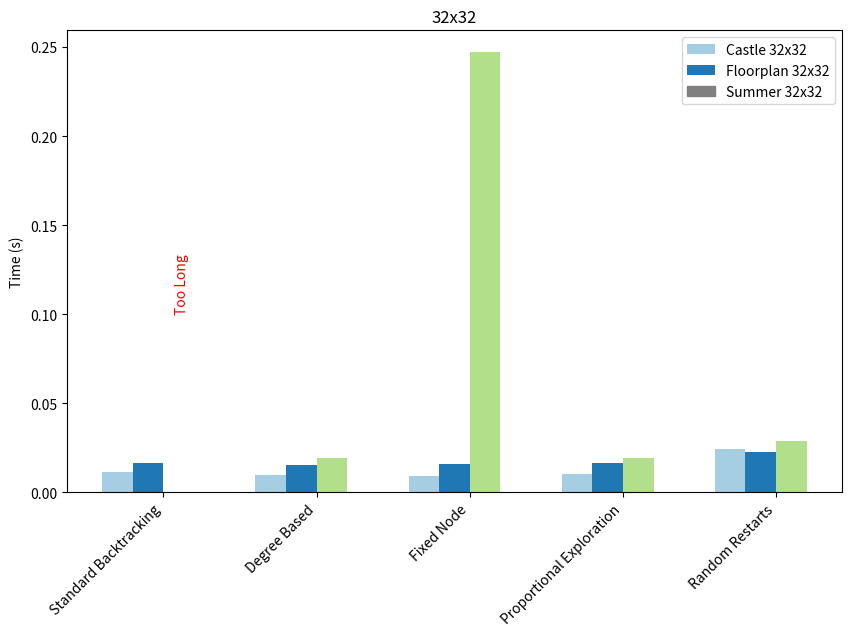
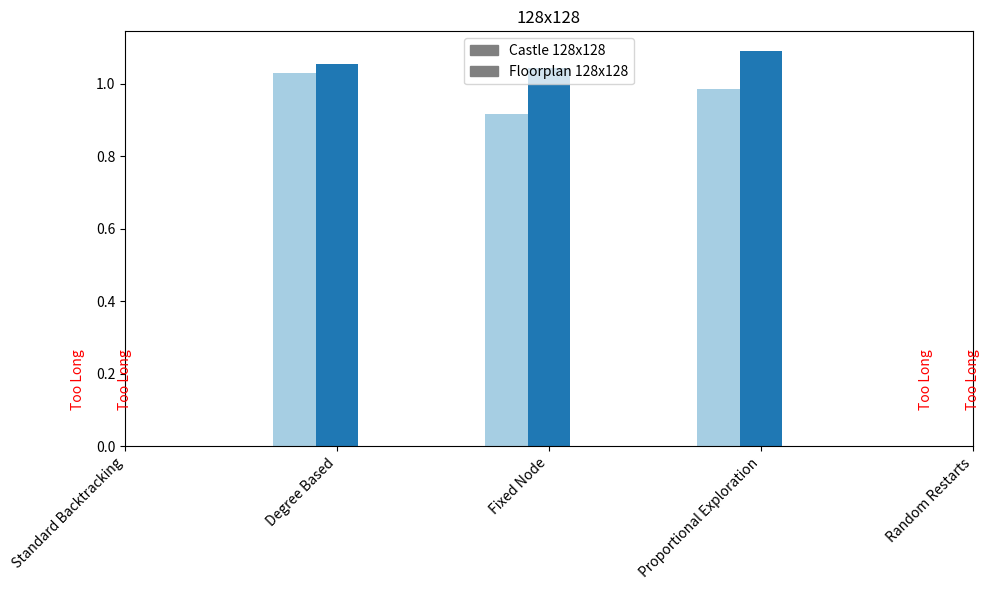
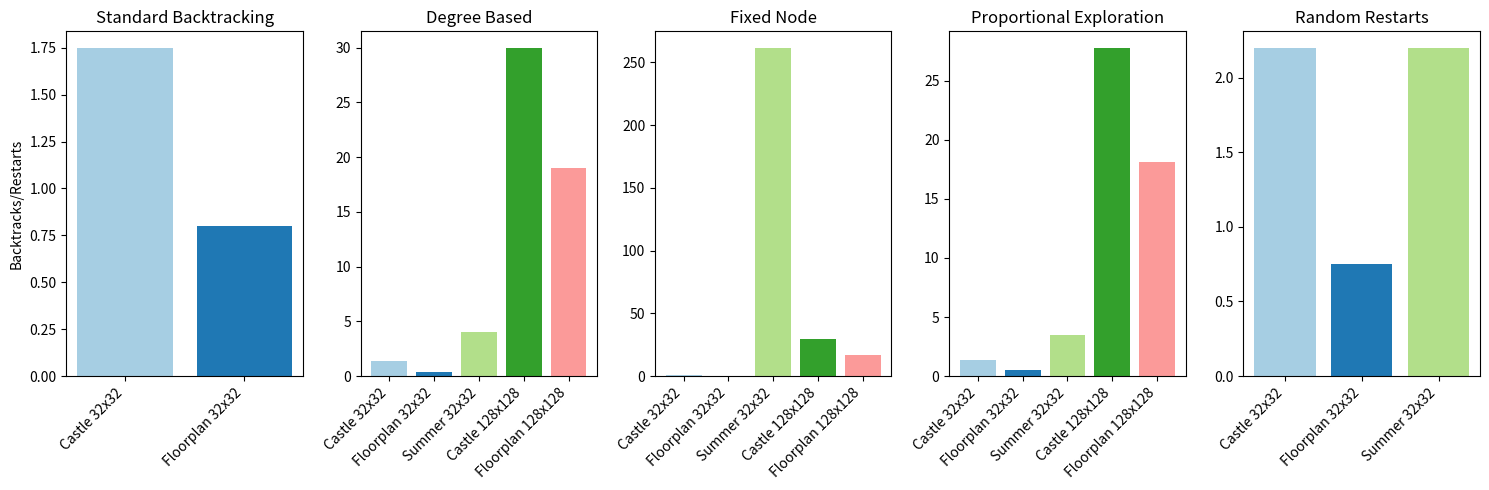

These charts were generated, in order, by the following Python code:
import matplotlib.pyplot as plt
import pandas as pd
import numpy as np

def plot_decision_nodes_distribution():
    scenarios = ["Summer 32x32", "Castle 32x32", "Floorplan 32x32", "Castle 64x64", "Floorplan 64x64"]
    decision_nodes = {
        "Summer 32x32": {2: 484, 3: 14, 4: 24, 5: 6, 40: 1},
        "Castle 32x32": {2: 454, 3: 175, 4: 1, 5: 1, 29: 1},
        "Floorplan 32x32": {2: 221, 3: 212, 4: 185, 5: 54, 6: 2, 56: 1},
        "Castle 64x64": {2: 1759, 3: 653, 4: 3, 5: 1, 29: 1},
        "Floorplan 64x64": {2: 928, 3: 843, 4: 780, 5: 113, 56: 1},
    }
    df = pd.DataFrame(decision_nodes).fillna(0)  # Fill missing values with 0
    df = df.sort_index(ascending=True)
    df = df.astype(int)  # Convert float values (due to NaN fill) to int
    print(df)
    
     # Extracting unique decision nodes
    unique_nodes = sorted({node for scenario in decision_nodes for node in decision_nodes[scenario]})
    
    # Data for the table
    table_data = []
    # Add header
    table_data.append(['Scenario'] + [str(node) for node in unique_nodes])
    # Add data for each scenario
    for scenario in scenarios:
        row = [scenario]
        for node in unique_nodes:
            row.append(decision_nodes[scenario].get(node, "-"))
        table_data.append(row)
    
    # Plotting
    fig, ax = plt.subplots(figsize=(10, 6))
    
    # Hide axes
    ax.axis('off')
    ax.axis('tight')

    # Create table and set properties
    table = ax.table(cellText=table_data, cellLoc='center', loc='center')
    table.auto_set_font_size(False)
    table.set_fontsize(10)
    table.auto_set_column_width(col=list(range(len(unique_nodes)+1)))
    
    plt.title("Decision Nodes Distribution")
    plt.show()

    # for scenario in scenarios:
    #     x = list(decision_nodes[scenario].keys())
    #     y = list(decision_nodes[scenario].values())

    #     plt.bar(x, y)
    #     plt.title(f'Decision Nodes Distribution for {scenario}')
    #     plt.xlabel('Decision Node')
    #     plt.ylabel('Count')
    #     plt.show()

def plot_time_to_run():
    scenarios = ["Castle 32x32", "Floorplan 32x32", "Summer 32x32", "Castle 128x128", "Floorplan 128x128"]
    strategies = ["Standard Backtracking", "Degree Based", "Fixed Node", "Proportional Exploration", "Random Restarts"]
    times = {
        "Castle 32x32": [0.01135141, 0.009897475, 0.009322364999999999, 0.010380870000000002, 0.024476104999999998],
        "Floorplan 32x32": [0.016704165000000003, 0.015594384999999999, 0.015705025000000004, 0.016720799999999997, 0.022776255000000002],
        "Summer 32x32": [float('inf'), 0.019203205000000004, 0.2469833, 0.0194842, 0.028609144999999996],  # using infinity for "too long"
        "Castle 128x128": [float('inf'), 1.0300022400000002, 0.91773504, 0.9867857899999999, float('inf')],
        "Floorplan 128x128": [float('inf'), 1.05503605, 1.0430785799999998, 1.0903707299999998, float('inf')],
    }

#     for scenario in scenarios:
#         plt.bar(strategies, times[scenario], label=scenario)
#         plt.title(f'Time to Run for {scenario}')
#         plt.xlabel('Strategy')
#         plt.ylabel('Time (s)')
#         plt.xticks(rotation=45)
#         plt.tight_layout()
#         plt.show()
    # Sizes to consider
    sizes = ["32x32", "128x128"]

    # Define width for individual bars
    bar_width = 0.2

    for size in sizes:
        fig, ax = plt.subplots(figsize=(10, 6))
        # Scenarios filtered based on size
        relevant_scenarios = [s for s in scenarios if size in s]
        
        # Position of the main bars (strategies)
        r = np.arange(len(strategies))
        
        for idx, scenario in enumerate(relevant_scenarios):
            time_data = times[scenario]
            bars = ax.bar(r + idx * bar_width, time_data, color=plt.cm.Paired.colors[idx], width=bar_width, label=scenario)
            
            # Annotate 'Too Long' for 'inf' values
            for bar, value in zip(bars, time_data):
                if value == float('inf'):
                    offset = (idx - 1) * 0.02
                    ax.text(bar.get_x() + bar.get_width() / 2 + offset, 0.1, 'Too Long', ha='center', va='bottom', rotation=90, color='red')
                    bar.set_color('gray')  # Dim the color for 'inf' values for better distinction

        ax.set_title(size)
        ax.set_xticks(r + bar_width * (len(relevant_scenarios) / 2))
        ax.set_xticklabels(strategies, rotation=45, ha="right")
        ax.legend()
        if size == "32x32":
            ax.set_ylabel('Time (s)')

    plt.tight_layout()
    plt.show()

def plot_backtracks():
    scenarios = ["Castle 32x32", "Floorplan 32x32", "Summer 32x32", "Castle 128x128", "Floorplan 128x128"]
    strategies = ["Standard Backtracking", "Degree Based", "Fixed Node", "Proportional Exploration", "Random Restarts"]
    backtracks = {
        "Castle 32x32": [1.75, 1.35, 0.65, 1.35, 2.2],
        "Floorplan 32x32": [0.8, 0.35, 0.4, 0.55, 0.75],
        "Summer 32x32": [float('inf'), 4, 261.7, 3.45, 2.2],  # using infinity for "too long"
        "Castle 128x128": [float('inf'), 30, 29.6, 27.8, float('inf')],
        "Floorplan 128x128": [float('inf'), 19, 16.85, 18.15, float('inf')],
    }

    # for scenario in scenarios:
    #     plt.bar(strategies, backtracks[scenario], label=scenario)
    #     plt.title(f'Number of Backtracks/Restarts for {scenario}')
    #     plt.xlabel('Strategy')
    #     plt.ylabel('Backtracks/Restarts')
    #     plt.xticks(rotation=45)
    #     plt.tight_layout()
    #     plt.show()

    n_strategies = len(strategies)
    fig, axes = plt.subplots(1, n_strategies, figsize=(15, 5))

    for idx, strategy in enumerate(strategies):
        ax = axes[idx]
        strategy_backtracks = [backtracks[scenario][idx] for scenario in scenarios]
        ax.bar(scenarios, strategy_backtracks, color=plt.cm.Paired.colors[:len(scenarios)])
        ax.set_title(strategy)
        ax.set_xticklabels(scenarios, rotation=45, ha="right")
        if idx == 0:
            ax.set_ylabel('Backtracks/Restarts')

    plt.tight_layout()
    plt.show()

# Running all the plotting functions:
plot_decision_nodes_distribution()
plot_time_to_run()
plot_backtracks()
